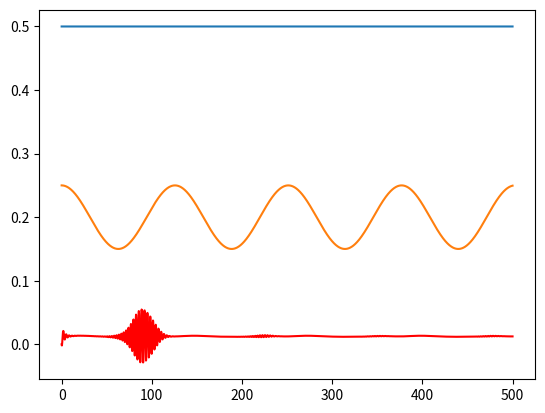
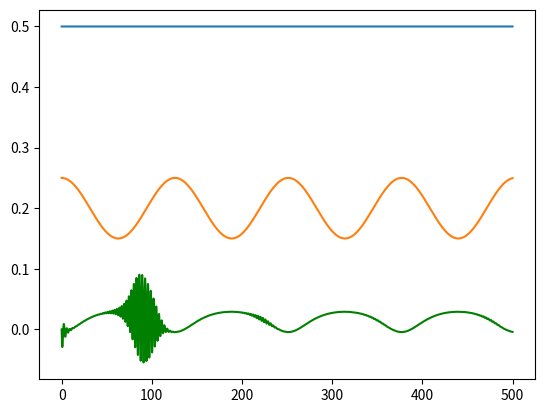

These figures' Python source, in order:

#!/usr/bin/env python3
# -*- coding: utf-8 -*-
"""
Created on Fri Jan 19 17:07:56 2018

@author: maxime
"""

import numpy as np
import matplotlib.pyplot as plt
from scipy . integrate import odeint

nbre_points = 3001
t_tab = np.linspace(0 , 500 , nbre_points)

A = 1

P_sin=0.5
T_sinusoidale=10
phi=np.pi*2
offset=-0.1

Pmax_creneau = 0.5
Pmin_creneau=0
T_creneau=50

P_const=0.5

T=250
alpha_E = 0.05 
alpha_I = 0.05
w = 0.05
phi = 0

E0 = 0.2
I0 = 0.2

wEE = 27
wEI = 50
wIE = 15
wII = 0

def SE(XE, XI, P, E0, wEE, wEI, wII, wIE):
    exp_value = np.exp(-wEE*XE + wIE*XI - P)
    D = 1 + ( 1 / E0 - 2 ) * exp_value
    return 1 / ( 1 + D )

def SI(XE, XI, I0, wEE, wEI, wII, wIE):
    exp_value = np.exp(-wEI*XE + wII*XI)
    D = 1 + ( 1 / I0 - 2 ) * exp_value
    return 1 / ( 1 + D )

def XE_prime(XE, XI, P, E0, wEE, wEI, wII, wIE):
    return -E0 - XE + (1 - E0 -XE) * SE(XE, XI, P, E0, wEE, wEI, wII, wIE)

def XI_prime(XE, XI, A, I0, wEE, wEI, wII, wIE):
    return 1/A * (-I0 - XI + (1 - I0 -XI) * SI(XE, XI, I0, wEE, wEI, wII, wIE))

def X_prime(X, t, A, E0, I0, wEE, wEI, wII, wIE, alpha_E, alpha_I, w, phi,commande):
    XE, XI = X
    E0_t = E0 + alpha_E * np.cos(w * t)
    I0_t = I0 + alpha_I * np.cos(w * t + phi)
    if commande=="creneau":
        P=P_creneau(t,Pmin_creneau,Pmax_creneau,T)
    elif commande=="constante":
        P=P_constante(t,P_const)
    elif commande=="sinusoidale":
        P=P_sinusoidale(t,P_sin,T,phi,offset)
    
    
    rep = [XE_prime(XE, XI, P, E0_t, wEE, wEI, wII, wIE), XI_prime(XE, XI, A, I0_t, wEE, wEI, wII, wIE)]
    return rep

'''Commande Créneau
'''


def P_creneau(t,Pmin,Pmax,T):
    if t%(2*T)>T:
        return Pmin
    else:
        return Pmax
   
        
def P_creneau_tab(t_tab,Pmin,Pmax,T):
    return np.array([Pmax if t%(2*T)>T else Pmin for t in t_tab])
    
   

'''Commande Constante
'''


def P_constante(t,P_constante):
    return P_constante
   
        
def P_constante_tab(t_tab,P):
    return np.array([P for t in t_tab])
    


'''Commande sinusoidale
'''


def P_sinusoidale(t,P_sin,T,phi,offset):
    
    res=offset+P_sin*np.sin(t/T*2*np.pi+phi)
    return res
   
        
def P_sinusoidale_tab(t_tab,P_sin,T,phi,offset):
    return np.array([ offset+P_sin*np.sin((t/T*2*np.pi)+phi) for t in t_tab])


def trace_plot(commande):
    sol = odeint(X_prime, [0, 0], t_tab, args = ( A, E0, I0, wEE, wEI, wII, wIE, alpha_E, alpha_I, w, phi,commande))
    
    if commande=="creneau":
        P=P_creneau_tab(t_tab,Pmin_creneau,Pmax_creneau,T_creneau)
    elif commande=="constante":
        P=P_constante_tab(t_tab,P_const)
    elif commande=="sinusoidale":
        P=P_sinusoidale_tab(t_tab,P_sin,T_sinusoidale,phi,offset)
    
    plt.figure()
    plt.plot()
    plt.plot(t_tab, sol[:, 0],'r')
    plt.plot(t_tab, P)
    
    plt.plot(t_tab, E0 + alpha_E * np.cos(w * t_tab))
    
    plt.savefig("Fig1")
   
    
    plt.figure()
    plt.plot()
    
    plt.plot(t_tab, P)
    
    plt.plot(t_tab, E0 + alpha_E * np.cos(w * t_tab))
    plt.plot(t_tab, sol[:, 1],'g')
    plt.savefig("Fig2")
    plt.show()


trace_plot("constante")
#trace_plot("sinusoidale")
#trace_plot("creneau")
